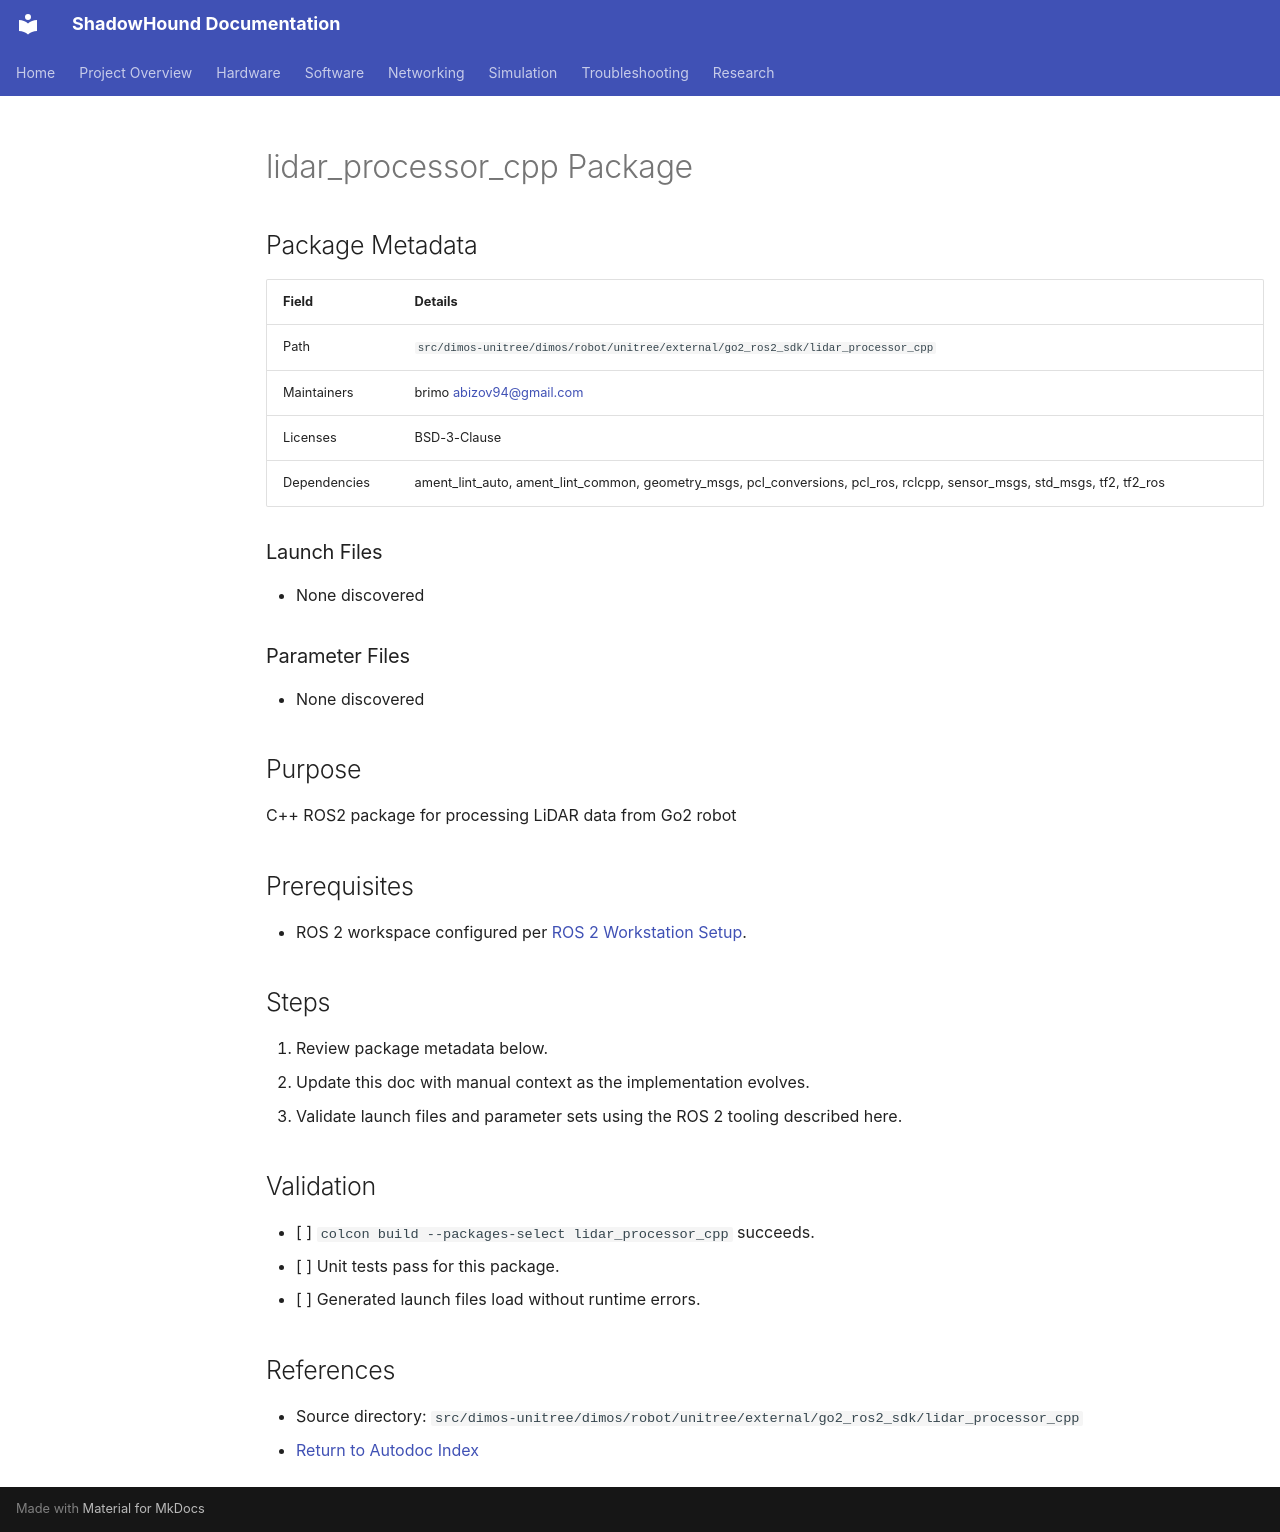

repository: danmartinez78/shadowhound · page: software/autodoc/lidar_processor_cpp/index.html · generator: mkdocs

---
tags: [software, autodoc]
status: draft
related: []
summary: >
  Auto-generated reference for lidar_processor_cpp.
---

# lidar_processor_cpp Package

## Package Metadata

| Field | Details |
|-------|---------|
| Path | `src/dimos-unitree/dimos/robot/unitree/external/go2_ros2_sdk/lidar_processor_cpp` |
| Maintainers | brimo <abizov94@gmail.com> |
| Licenses | BSD-3-Clause |
| Dependencies | ament_lint_auto, ament_lint_common, geometry_msgs, pcl_conversions, pcl_ros, rclcpp, sensor_msgs, std_msgs, tf2, tf2_ros |

### Launch Files
- None discovered

### Parameter Files
- None discovered

## Purpose

C++ ROS2 package for processing LiDAR data from Go2 robot

## Prerequisites

- ROS 2 workspace configured per [ROS 2 Workstation Setup](../ros2_setup.md).

## Steps

1. Review package metadata below.
2. Update this doc with manual context as the implementation evolves.
3. Validate launch files and parameter sets using the ROS 2 tooling described here.

## Validation

- [ ] `colcon build --packages-select lidar_processor_cpp` succeeds.
- [ ] Unit tests pass for this package.
- [ ] Generated launch files load without runtime errors.

## References

- Source directory: `src/dimos-unitree/dimos/robot/unitree/external/go2_ros2_sdk/lidar_processor_cpp`
- [Return to Autodoc Index](_index.md)
